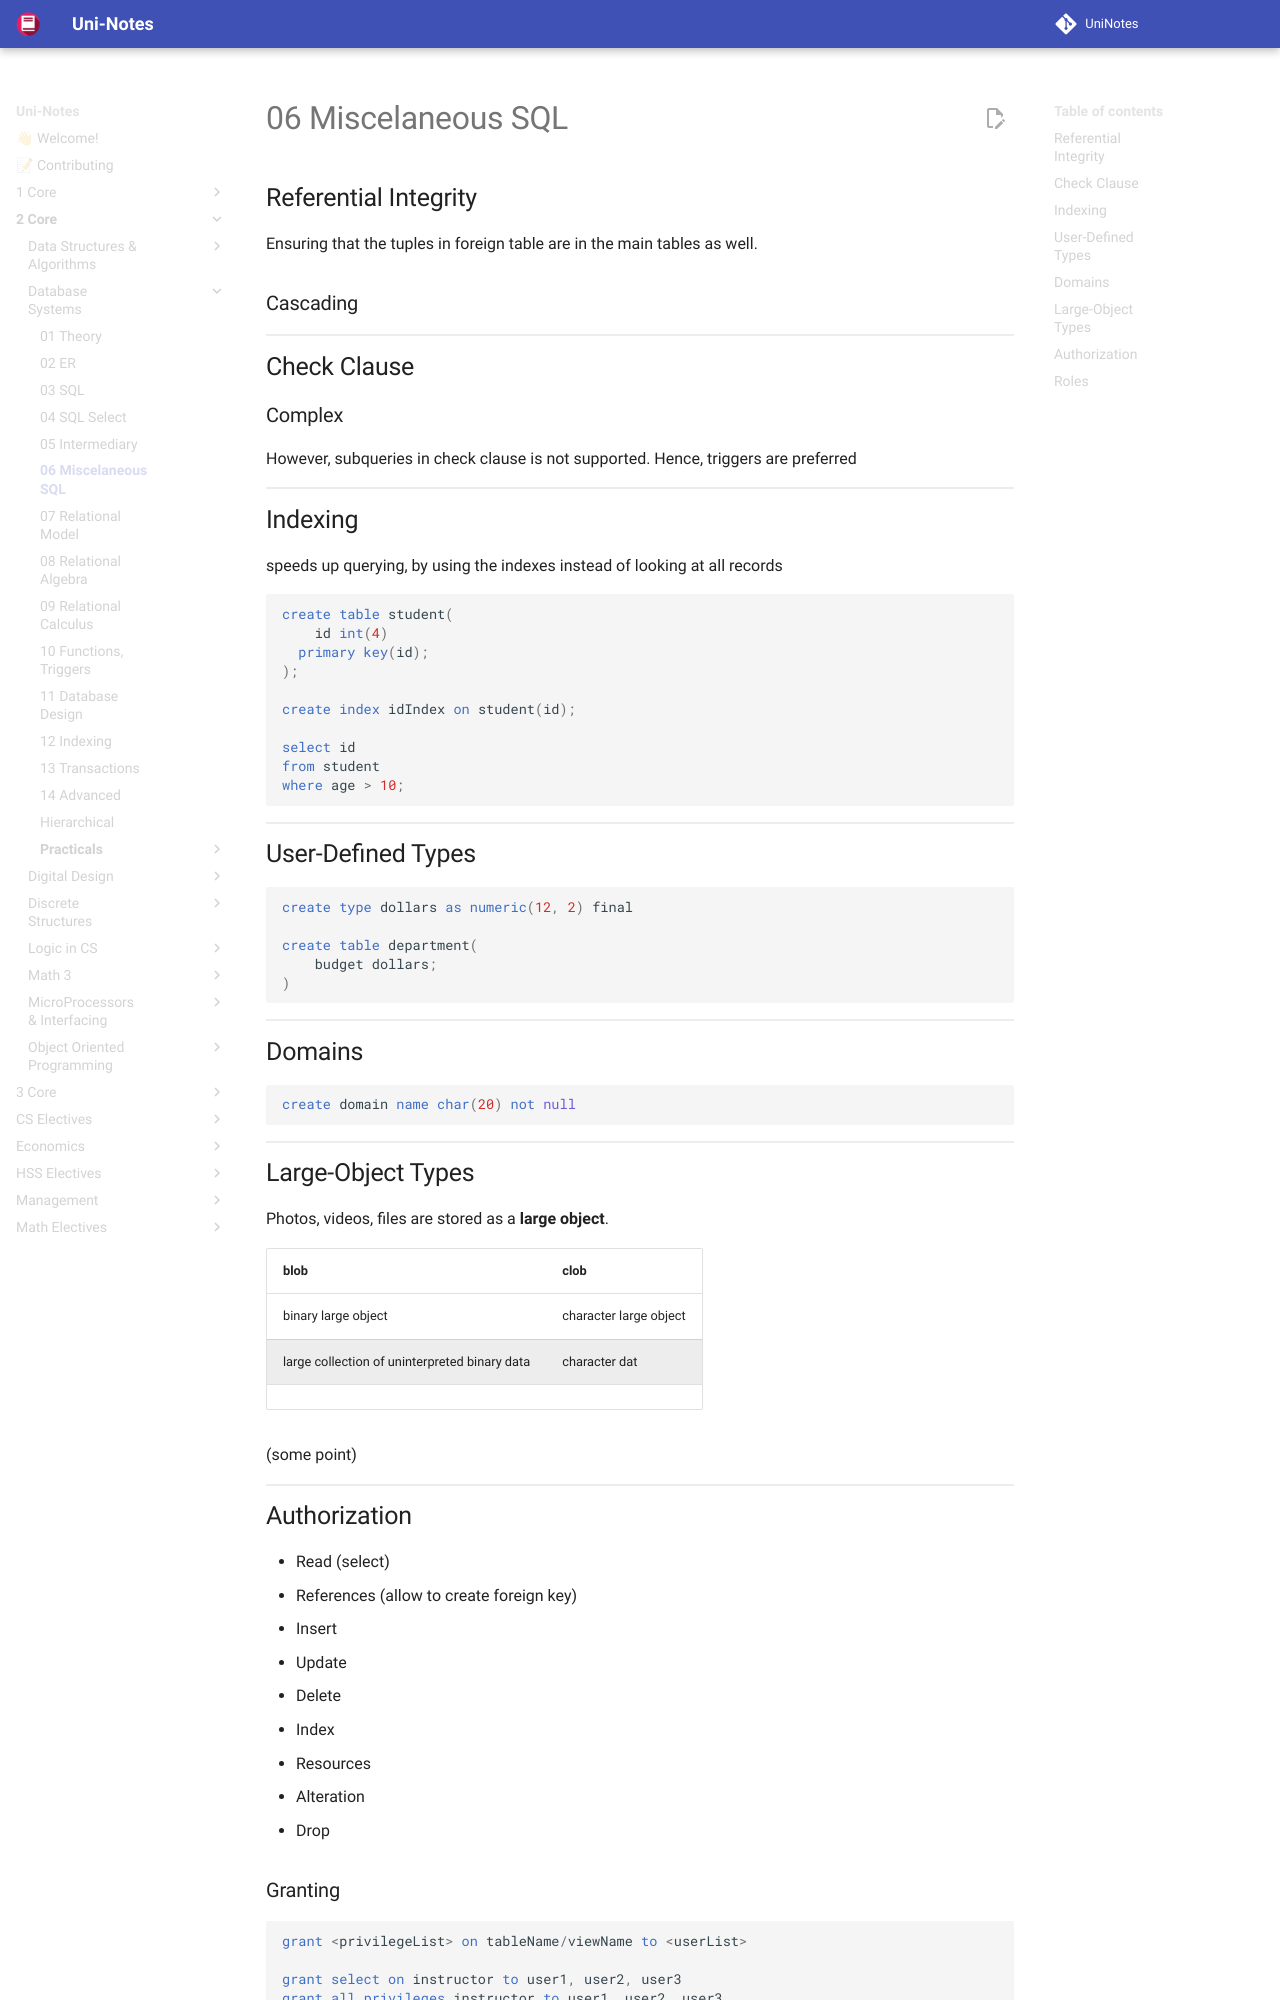

repository: uni-notes/uni-notes · page: 2_Core/Database_Systems/06_Miscelaneous_SQL/index.html · generator: mkdocs

## Referential Integrity

Ensuring that the tuples in foreign table are in the main tables as well.

### Cascading

## Check Clause

### Complex

However, subqueries in check clause is not supported. Hence, triggers are preferred

## Indexing

speeds up querying, by using the indexes instead of looking at all records

```mysql
create table student(
	id int(4)
  primary key(id);
);

create index idIndex on student(id);

select id
from student
where age > 10;
```

## User-Defined Types

```mysql
create type dollars as numeric(12, 2) final

create table department(
	budget dollars;
)
```

## Domains

```mysql
create domain name char(20) not null
```

## Large-Object Types

Photos, videos, files are stored as a **large object**.

| blob                                          | clob                   |
| --------------------------------------------- | ---------------------- |
| binary large object                           | character large object |
| large collection of uninterpreted binary data | character dat          |
|                                               |                        |

(some point)

## Authorization

- Read (select)
- References (allow to create foreign key)
- Insert
- Update
- Delete
- Index
- Resources
- Alteration
- Drop
